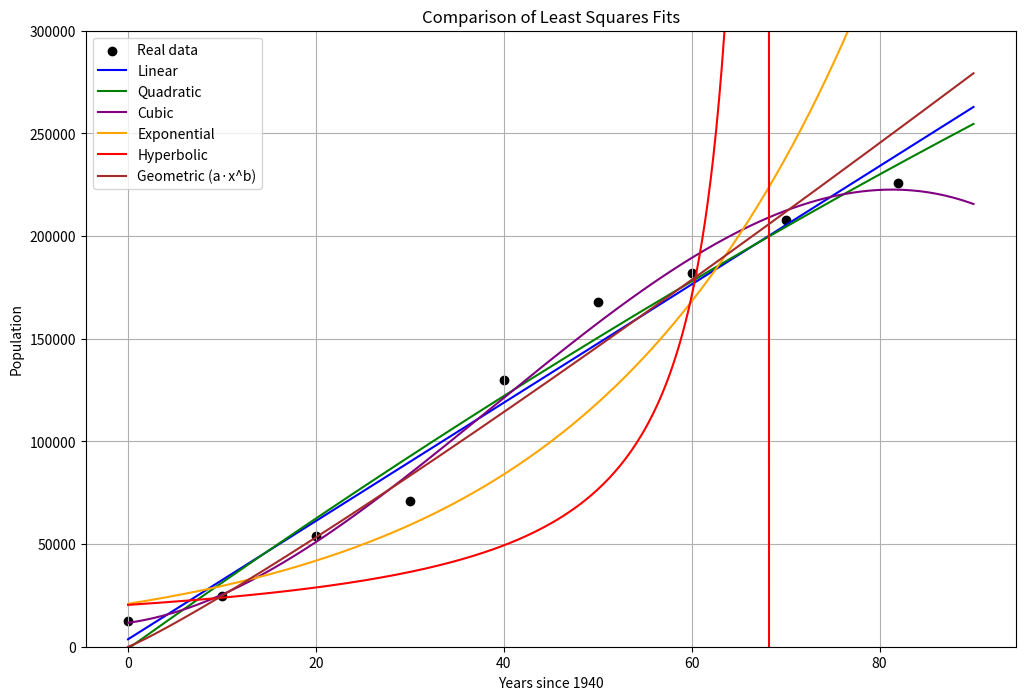

Write Python code to recreate this figure.
import numpy as np
import matplotlib.pyplot as plt

# --- data ---
years = np.array([1940, 1950, 1960, 1970, 1980, 1990, 2000, 2010, 2022])
x_original = years - 1940
y = np.array([12637, 24515, 54055, 71188, 129733, 167966, 182023, 207610, 225668])
n = len(x_original)

# dot product
def prod_escalar(a, b):
    return np.dot(a, b)

# base vectors
v0 = np.ones(n)
v1 = x_original
v2 = v1**2
v3 = v1**3

# -------------------- linear model --------------------
A_lin = np.array([
    [prod_escalar(v0, v0), prod_escalar(v0, v1)],
    [prod_escalar(v1, v0), prod_escalar(v1, v1)]
])
b_lin = np.array([
    prod_escalar(v0, y),
    prod_escalar(v1, y)
])
a0_lin, a1_lin = np.linalg.solve(A_lin, b_lin)
f_lin = lambda x: a0_lin + a1_lin * x

# -------------------- quadratic model --------------------
A_quad = np.array([
    [prod_escalar(v0, v0), prod_escalar(v0, v1), prod_escalar(v0, v2)],
    [prod_escalar(v1, v0), prod_escalar(v1, v1), prod_escalar(v1, v2)],
    [prod_escalar(v2, v0), prod_escalar(v2, v1), prod_escalar(v2, v2)]
])
b_quad = np.array([
    prod_escalar(v0, y),
    prod_escalar(v1, y),
    prod_escalar(v2, y)
])
a0_q, a1_q, a2_q = np.linalg.solve(A_quad, b_quad)
f_quad = lambda x: a0_q + a1_q*x + a2_q*x**2

# -------------------- cubic model --------------------
A_cub = np.array([
    [prod_escalar(v0, v0), prod_escalar(v0, v1), prod_escalar(v0, v2), prod_escalar(v0, v3)],
    [prod_escalar(v1, v0), prod_escalar(v1, v1), prod_escalar(v1, v2), prod_escalar(v1, v3)],
    [prod_escalar(v2, v0), prod_escalar(v2, v1), prod_escalar(v2, v2), prod_escalar(v2, v3)],
    [prod_escalar(v3, v0), prod_escalar(v3, v1), prod_escalar(v3, v2), prod_escalar(v3, v3)]
])
b_cub = np.array([
    prod_escalar(v0, y),
    prod_escalar(v1, y),
    prod_escalar(v2, y),
    prod_escalar(v3, y)
])
a0_c, a1_c, a2_c, a3_c = np.linalg.solve(A_cub, b_cub)
f_cub = lambda x: a0_c + a1_c*x + a2_c*x**2 + a3_c*x**3

# -------------------- exponential model --------------------
y_exp = np.log(y)
A_exp = np.array([
    [prod_escalar(v0, v0), prod_escalar(v0, v1)],
    [prod_escalar(v1, v0), prod_escalar(v1, v1)]
])
b_exp = np.array([
    prod_escalar(v0, y_exp),
    prod_escalar(v1, y_exp)
])
a0_e, a1_e = np.linalg.solve(A_exp, b_exp)
a_exp = np.exp(a0_e)
b_exp = np.exp(a1_e)
f_exp = lambda x: a_exp * (b_exp**x)

# -------------------- hyperbolic model --------------------
y_hip = 1 / y
A_hip = np.array([
    [prod_escalar(v0, v0), prod_escalar(v0, v1)],
    [prod_escalar(v1, v0), prod_escalar(v1, v1)]
])
b_hip = np.array([
    prod_escalar(v0, y_hip),
    prod_escalar(v1, y_hip)
])
a0_h, a1_h = np.linalg.solve(A_hip, b_hip)
f_hip = lambda x: 1 / (a0_h + a1_h * x)

# -------------------- geometric model (power) --------------------
# avoid log(0)
x_geo = x_original[x_original > 0]
y_geo = y[x_original > 0]
X_geo = np.log(x_geo)
Y_geo = np.log(y_geo)
v0g = np.ones(len(X_geo))
v1g = X_geo
A_geo = np.array([
    [prod_escalar(v0g, v0g), prod_escalar(v0g, v1g)],
    [prod_escalar(v1g, v0g), prod_escalar(v1g, v1g)]
])
b_geo = np.array([
    prod_escalar(v0g, Y_geo),
    prod_escalar(v1g, Y_geo)
])
A_g, B_g = np.linalg.solve(A_geo, b_geo)
a_geom = np.exp(A_g)
b_geom = B_g
f_geom = lambda x: a_geom * x**b_geom

# calculate predictions for 2030 (90 years since 1940)
x_2030 = 90
predictions = {
    "Linear": f_lin(x_2030),
    "Quadratic": f_quad(x_2030),
    "Cubic": f_cub(x_2030),
    "Exponential": f_exp(x_2030),
    "Hyperbolic": f_hip(x_2030),
    "Geometric": f_geom(x_2030)
}

# calculate sse for each model (the numerator of the formula)
sse = {
    "Linear": np.sum((y - f_lin(x_original))**2),
    "Quadratic": np.sum((y - f_quad(x_original))**2),
    "Cubic": np.sum((y - f_cub(x_original))**2),
    "Exponential": np.sum((y - f_exp(x_original))**2),
    "Hyperbolic": np.sum((y - f_hip(x_original))**2),
    "Geometric": np.sum((y - f_geom(x_original))**2)
}

print("\npredictions for 2030 (90 years since 1940):")
print("-" * 50)
for model, pred in predictions.items():
    print(f"{model:12} → {pred:,.0f} inhabitants")

print("\nsum of squared errors (sse) for each model:")
print("-" * 50)
for model, error in sse.items():
    print(f"{model:12} → {error:,.2e}")


# caculate the TSS (total sum of squares) for each model (the denominator of the formula)
tss_value = np.sum((y - np.mean(y))**2)

print("\ntotal sum of squares (tss):", tss_value)

#calculate the r2 for each model (the numerator of the formula)
r2 = {model: 1 - sse[model]/tss_value for model in sse}

print("\nR² for each model:")
print("-" * 50)
for model, r in r2.items():
    print(f"{model:12} → {r:.4f}")

print("\nbest model:")
print("-" * 50)
best_model = max(r2, key=r2.get)
print(f"{best_model:12} → {r2[best_model]:.4f}")

# -------------------- plot --------------------
x_plot = np.linspace(0, 90, 300)

plt.figure(figsize=(12, 8))
plt.scatter(x_original, y, color='black', label="Real data")
plt.plot(x_plot, f_lin(x_plot), label="Linear", color='blue')
plt.plot(x_plot, f_quad(x_plot), label="Quadratic", color='green')
plt.plot(x_plot, f_cub(x_plot), label="Cubic", color='purple')
plt.plot(x_plot, f_exp(x_plot), label="Exponential", color='orange')
plt.plot(x_plot, f_hip(x_plot), label="Hyperbolic", color='red')
plt.plot(x_plot, f_geom(x_plot), label="Geometric (a·x^b)", color='brown')

plt.xlabel("Years since 1940")
plt.ylabel("Population")
plt.title("Comparison of Least Squares Fits")
plt.ylim(0, 300000)
plt.grid(True)
plt.legend()
plt.show()